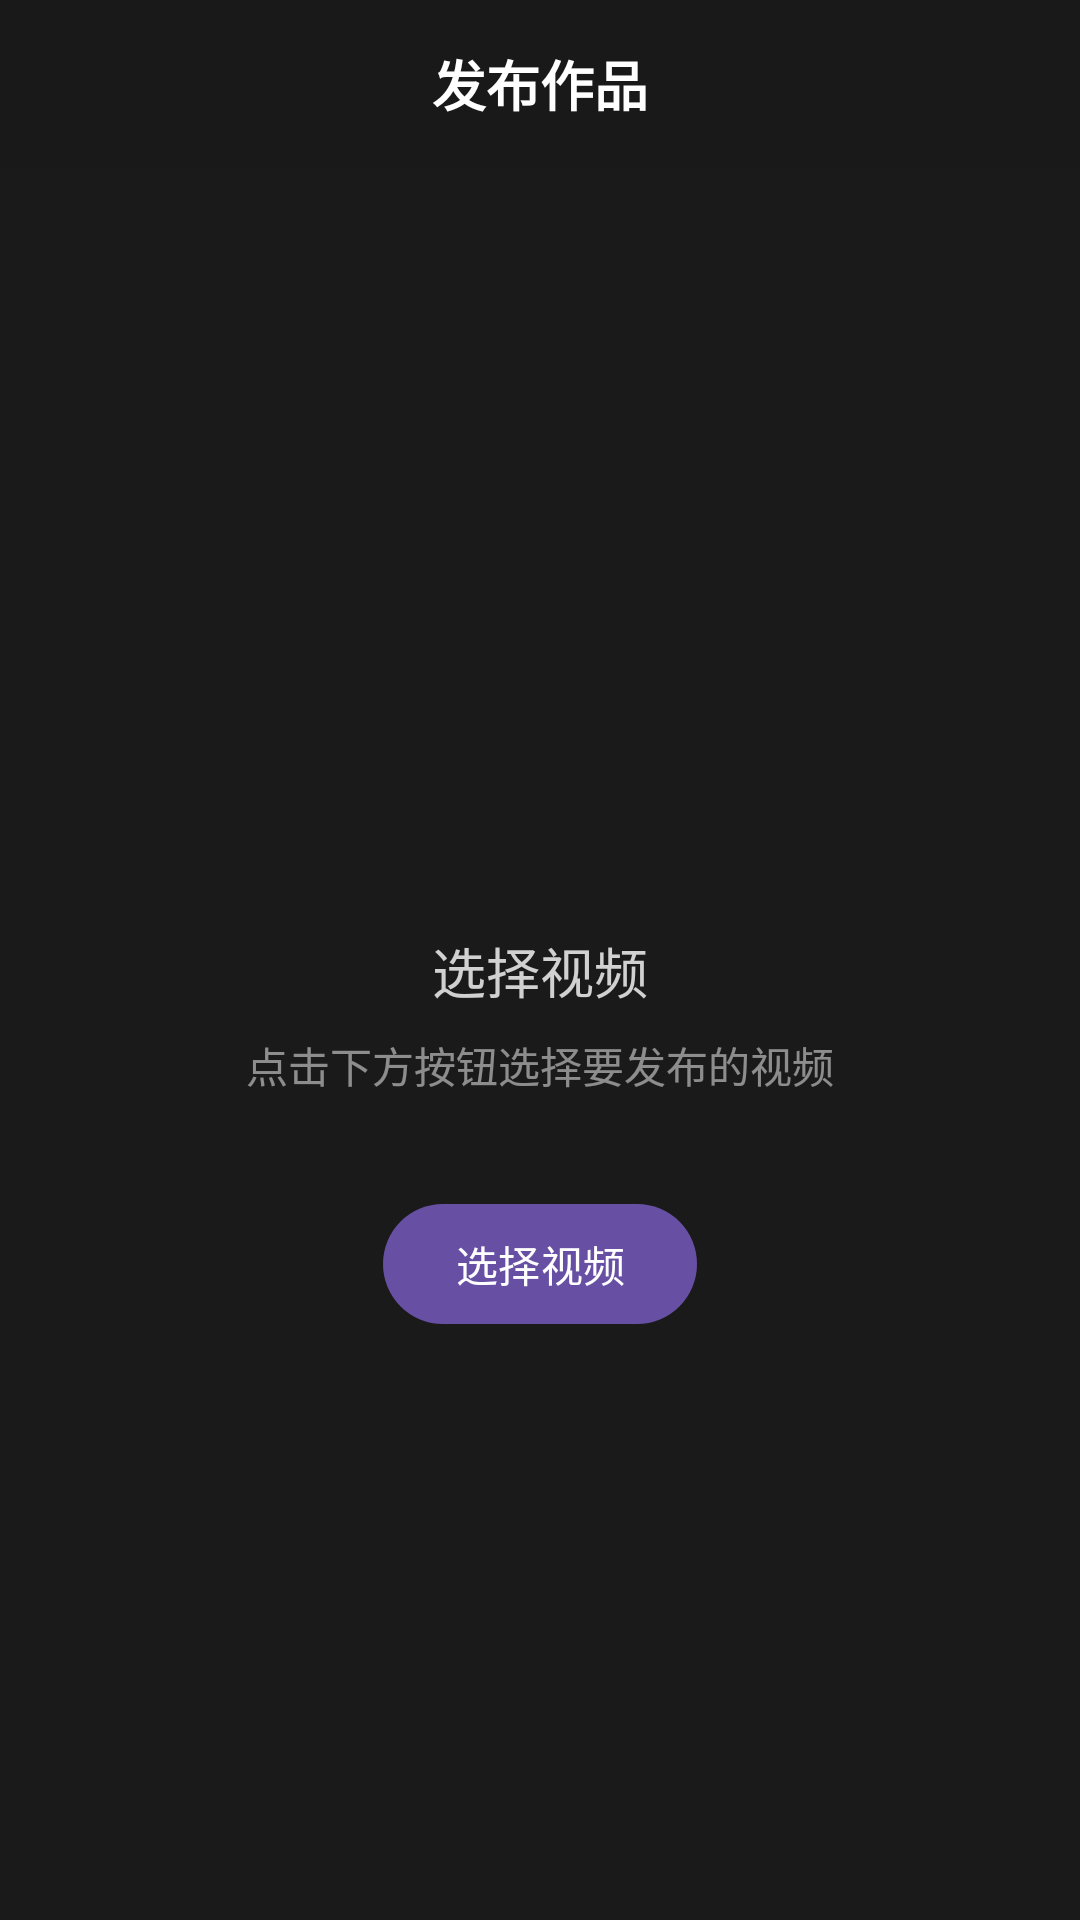

Layout XML and referenced resources for this Android screen:
<!-- AndroidManifest.xml: activity theme Theme.DouyinAndroid -->
<!-- res/layout/fragment_publish.xml -->
<?xml version="1.0" encoding="utf-8"?>
<FrameLayout xmlns:android="http://schemas.android.com/apk/res/android"
    xmlns:app="http://schemas.android.com/apk/res-auto"
    android:layout_width="match_parent"
    android:layout_height="match_parent"
    android:background="@color/black">

    
    <LinearLayout
        android:id="@+id/layoutSelectVideo"
        android:layout_width="match_parent"
        android:layout_height="match_parent"
        android:background="#1A1A1A"
        android:gravity="center"
        android:orientation="vertical"
        android:padding="32dp">

        <ImageView
            android:layout_width="100dp"
            android:layout_height="100dp"
            android:src="@drawable/ic_add"
            android:tint="@color/white"
            android:alpha="0.6" />

        <TextView
            android:layout_width="wrap_content"
            android:layout_height="wrap_content"
            android:layout_marginTop="16dp"
            android:text="选择视频"
            android:textColor="@color/white"
            android:textSize="18sp"
            android:alpha="0.8" />

        <TextView
            android:layout_width="wrap_content"
            android:layout_height="wrap_content"
            android:layout_marginTop="8dp"
            android:text="点击下方按钮选择要发布的视频"
            android:textColor="#80FFFFFF"
            android:textSize="14sp" />

        <com.google.android.material.button.MaterialButton
            android:id="@+id/btnSelectVideo"
            android:layout_width="wrap_content"
            android:layout_height="wrap_content"
            android:layout_marginTop="32dp"
            android:text="选择视频"
            app:icon="@drawable/ic_add" />

    </LinearLayout>

    
    <LinearLayout
        android:layout_width="match_parent"
        android:layout_height="match_parent"
        android:orientation="vertical">

        
        <FrameLayout
            android:layout_width="match_parent"
            android:layout_height="56dp"
            android:background="#CC1A1A1A"
            android:paddingHorizontal="8dp">

            <ImageButton
                android:id="@+id/btnBack"
                android:layout_width="48dp"
                android:layout_height="48dp"
                android:layout_gravity="start|center_vertical"
                android:background="?attr/selectableItemBackgroundBorderless"
                android:src="@drawable/ic_close"
                android:contentDescription="关闭"
                app:tint="@color/white" />

            <TextView
                android:layout_width="wrap_content"
                android:layout_height="wrap_content"
                android:layout_gravity="center"
                android:text="发布作品"
                android:textColor="@color/white"
                android:textSize="18sp"
                android:textStyle="bold" />

        </FrameLayout>

        
        <FrameLayout
            android:id="@+id/layoutVideoPreview"
            android:layout_width="match_parent"
            android:layout_height="0dp"
            android:layout_weight="1"
            android:visibility="gone">

            <androidx.media3.ui.PlayerView
                android:id="@+id/playerView"
                android:layout_width="match_parent"
                android:layout_height="match_parent"
                android:visibility="gone"
                app:use_controller="false"
                app:resize_mode="zoom" />

            
            <ImageView
                android:id="@+id/ivCoverPreview"
                android:layout_width="match_parent"
                android:layout_height="match_parent"
                android:scaleType="centerCrop"
                android:visibility="gone" />

        </FrameLayout>

        
        <LinearLayout
            android:id="@+id/layoutEditDetails"
            android:layout_width="match_parent"
            android:layout_height="wrap_content"
            android:background="#1A1A1A"
            android:orientation="vertical"
            android:padding="16dp"
            android:visibility="gone">

            
            <com.google.android.material.textfield.TextInputLayout
                android:layout_width="match_parent"
                android:layout_height="wrap_content"
                android:hint="标题"
                app:counterEnabled="true"
                app:counterMaxLength="100"
                style="@style/Widget.Material3.TextInputLayout.OutlinedBox">

                <com.google.android.material.textfield.TextInputEditText
                    android:id="@+id/etTitle"
                    android:layout_width="match_parent"
                    android:layout_height="wrap_content"
                    android:inputType="text"
                    android:maxLength="100"
                    android:textColor="@color/white" />

            </com.google.android.material.textfield.TextInputLayout>

            
            <com.google.android.material.textfield.TextInputLayout
                android:layout_width="match_parent"
                android:layout_height="wrap_content"
                android:layout_marginTop="12dp"
                android:hint="描述"
                style="@style/Widget.Material3.TextInputLayout.OutlinedBox">

                <com.google.android.material.textfield.TextInputEditText
                    android:id="@+id/etDescription"
                    android:layout_width="match_parent"
                    android:layout_height="wrap_content"
                    android:inputType="textMultiLine"
                    android:maxLines="3"
                    android:textColor="@color/white" />

            </com.google.android.material.textfield.TextInputLayout>

            
            <LinearLayout
                android:layout_width="match_parent"
                android:layout_height="wrap_content"
                android:layout_marginTop="16dp"
                android:orientation="horizontal"
                android:gravity="center_vertical">

                <TextView
                    android:layout_width="0dp"
                    android:layout_height="wrap_content"
                    android:layout_weight="1"
                    android:text="话题"
                    android:textColor="@color/white"
                    android:textSize="14sp" />

                <com.google.android.material.button.MaterialButton
                    android:id="@+id/btnAddTopic"
                    android:layout_width="wrap_content"
                    android:layout_height="wrap_content"
                    android:text="添加"
                    style="@style/Widget.Material3.Button.TextButton" />

            </LinearLayout>

            <com.google.android.material.chip.ChipGroup
                android:id="@+id/chipGroupTopics"
                android:layout_width="match_parent"
                android:layout_height="wrap_content"
                android:layout_marginTop="8dp" />

            
            <LinearLayout
                android:layout_width="match_parent"
                android:layout_height="wrap_content"
                android:layout_marginTop="16dp"
                android:orientation="horizontal"
                android:gravity="center_vertical">

                <TextView
                    android:layout_width="0dp"
                    android:layout_height="wrap_content"
                    android:layout_weight="1"
                    android:text="封面"
                    android:textColor="@color/white"
                    android:textSize="14sp" />

                <com.google.android.material.button.MaterialButton
                    android:id="@+id/btnSelectCover"
                    android:layout_width="wrap_content"
                    android:layout_height="wrap_content"
                    android:text="选择封面"
                    style="@style/Widget.Material3.Button.TextButton" />

            </LinearLayout>

        </LinearLayout>

        
        <LinearLayout
            android:id="@+id/layoutUploading"
            android:layout_width="match_parent"
            android:layout_height="wrap_content"
            android:background="#1A1A1A"
            android:gravity="center"
            android:orientation="vertical"
            android:padding="32dp"
            android:visibility="gone">

            <ProgressBar
                android:id="@+id/progressUpload"
                style="@style/Widget.AppCompat.ProgressBar.Horizontal"
                android:layout_width="match_parent"
                android:layout_height="wrap_content"
                android:max="100"
                android:progress="0" />

            <TextView
                android:layout_width="wrap_content"
                android:layout_height="wrap_content"
                android:layout_marginTop="16dp"
                android:text="正在上传..."
                android:textColor="@color/white"
                android:textSize="16sp" />

            <TextView
                android:layout_width="wrap_content"
                android:layout_height="wrap_content"
                android:layout_marginTop="8dp"
                android:text="请耐心等待"
                android:textColor="#80FFFFFF"
                android:textSize="14sp" />

        </LinearLayout>

        
        <com.google.android.material.button.MaterialButton
            android:id="@+id/btnPublish"
            android:layout_width="match_parent"
            android:layout_height="56dp"
            android:layout_margin="16dp"
            android:text="发布"
            android:textSize="16sp"
            android:visibility="gone" />

    </LinearLayout>

</FrameLayout>
<!-- resources referenced by this layout -->
<resources>
  <color name="black">#FF000000</color>
  <color name="white">#FFFFFFFF</color>
  <style name="Theme.DouyinAndroid" parent="Base.Theme.DouyinAndroid" />
  <style name="Base.Theme.DouyinAndroid" parent="Theme.Material3.DayNight.NoActionBar">
          
          
      </style>
</resources>
